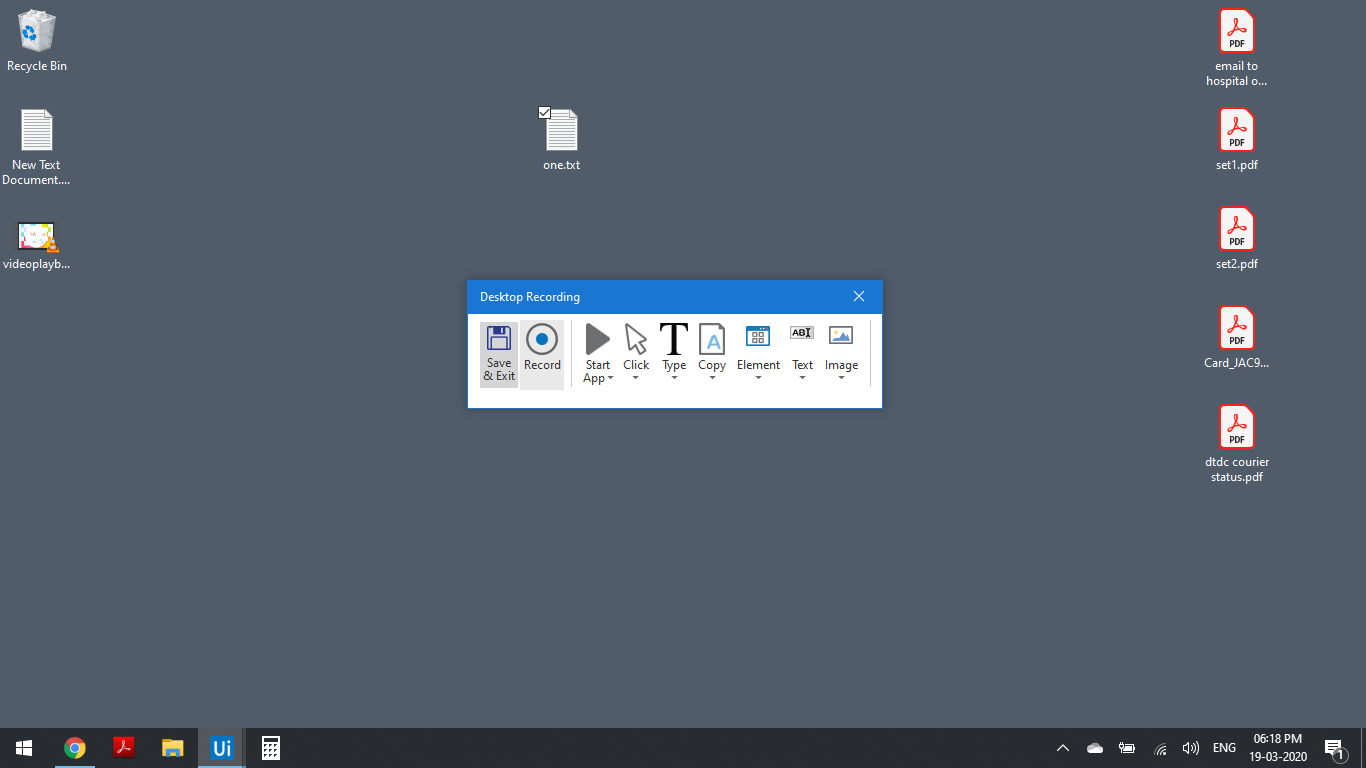
Workflow: RecordingSequence

Step 1: Attach Window 'ProgramMa Progman' on the element in window 'Program Manager' (explorer.exe)

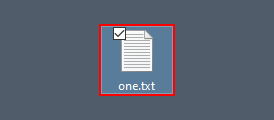
Step 2: click on the check box 'one.txt' in window 'FolderView' (repeated 2 times)

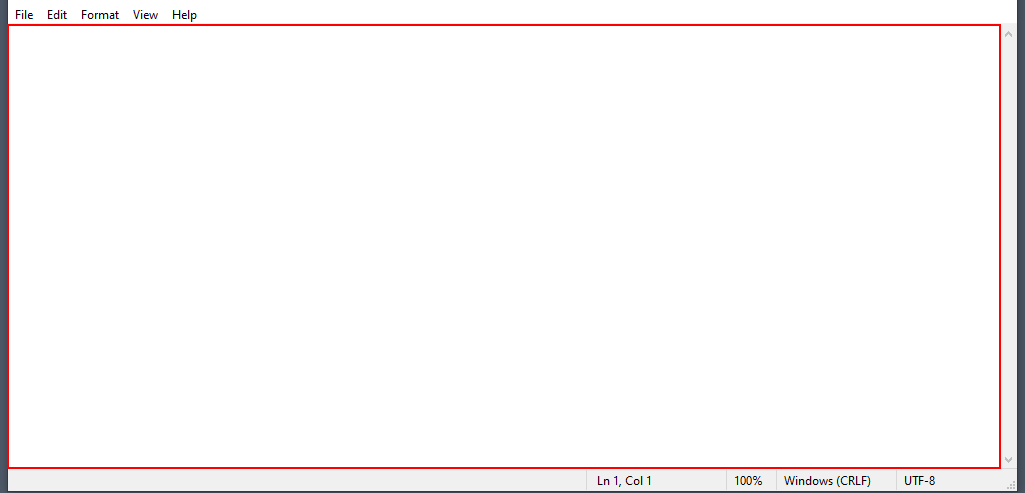
Step 4: type "Hello there, this is a automated tesk[k(enter)]wow" into the editable text 'Text Editor'

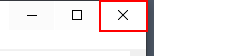
Step 5: click on the push button 'Close'

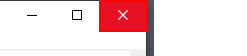
Step 6: click on the push button 'Close'